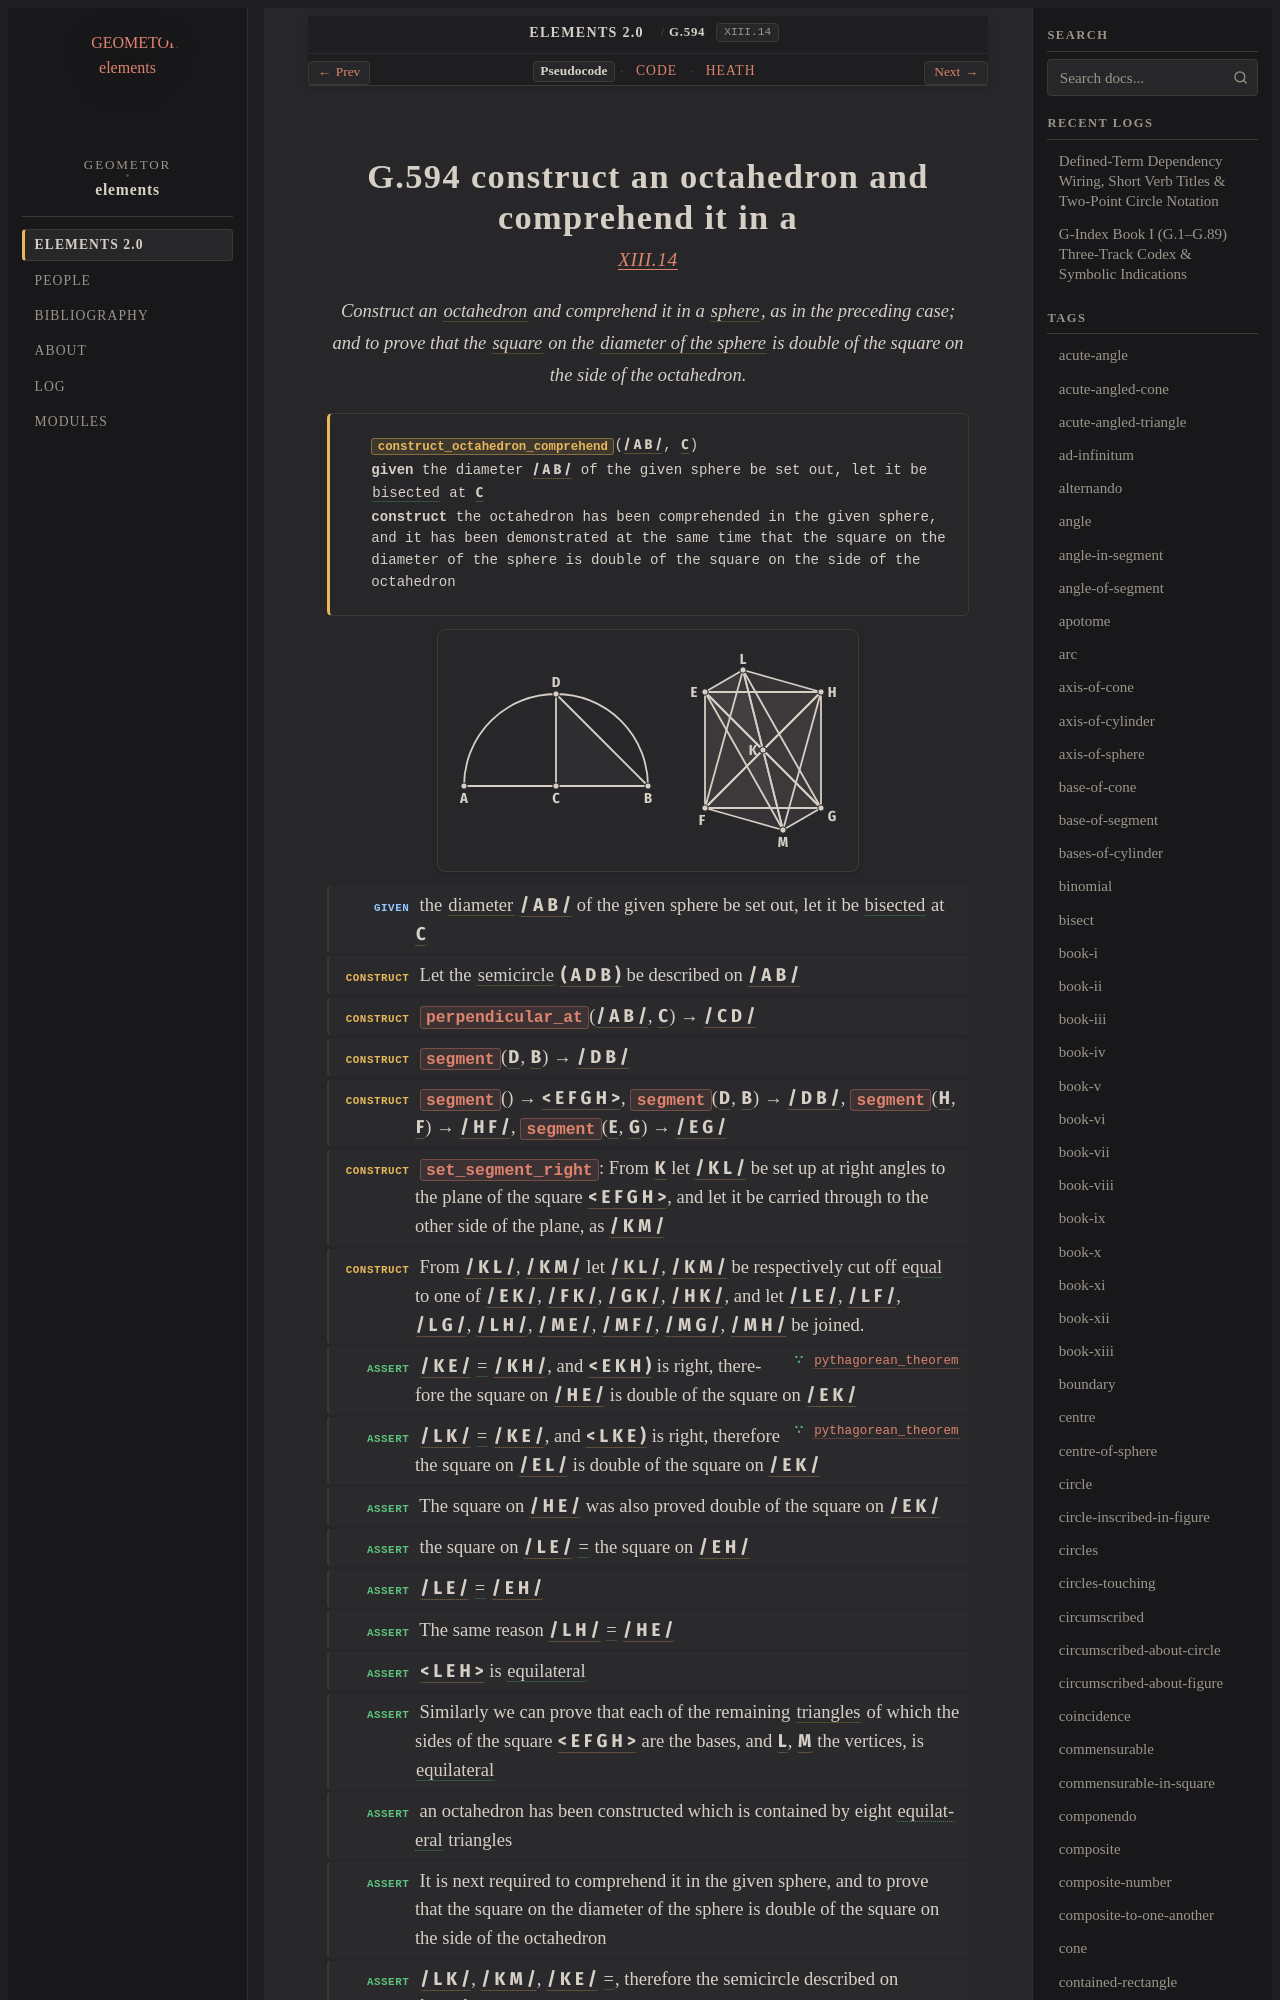

repository: geometor/elements · page: elements2/G.594/index.html · generator: sphinx

:order: 594
:number: 594
:canonical_id: G.594
:original_id: XIII.14
:title: G.594 construct an octahedron and comprehend it in a
:volume: III
:book: XIII
:type: prop
:subtype: problem
:categories: problem, construction, solid-geometry, regular-solids
:category: problem, construction, solid-geometry, regular-solids
:tags: book-xiii, point, segment, circle, angle, triangle, quadrilateral, octahedron, sphere, square, diameter-of-sphere, diameter, semicircle, right-angle, straight-line, right-angles-to-plane, plane-surface, plane-angle, trilateral, axis-of-sphere, equality
:dependencies: G.12, G.14, G.24, G.34, G.61, G.63, G.79, G.96, G.139, G.514, G.575, G.576, G.591, G.593
:excerpt: Construct an octahedron and comprehend it in a sphere, as in the preceding case; and to prove that the square on the diameter of the sphere is double of the square on the side of the octahedron.

.. _G.594:
.. _XIII.14:
